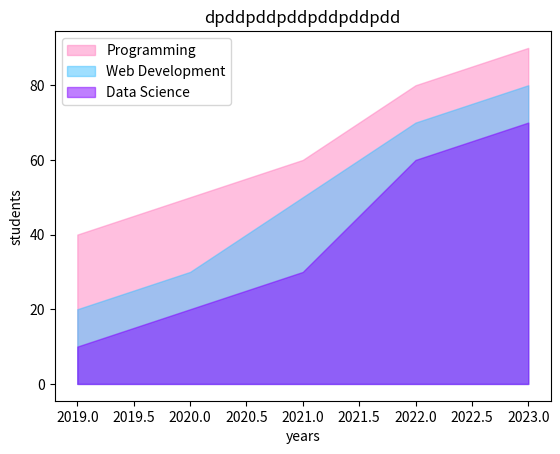

Source code (Python):
import matplotlib.pyplot as plt

years = [2019, 2020, 2021, 2022, 2023]
programming = [40, 50, 60, 80, 90]
web_development = [20, 30, 50, 70, 80]
data_science = [10, 20, 30, 60, 70]
plt.fill_between(years, programming, color = "#FF80C0", alpha = 0.5, label = "Programming")
plt.fill_between(years, web_development, color = "#40C0FF", alpha = 0.5, label = "Web Development")
plt.fill_between(years, data_science, color = "#8000FF", alpha = 0.5, label = "Data Science")
plt.title("dpddpddpddpddpddpdd")
plt.xlabel("years")
plt.ylabel("students")
plt.legend()
plt.show()